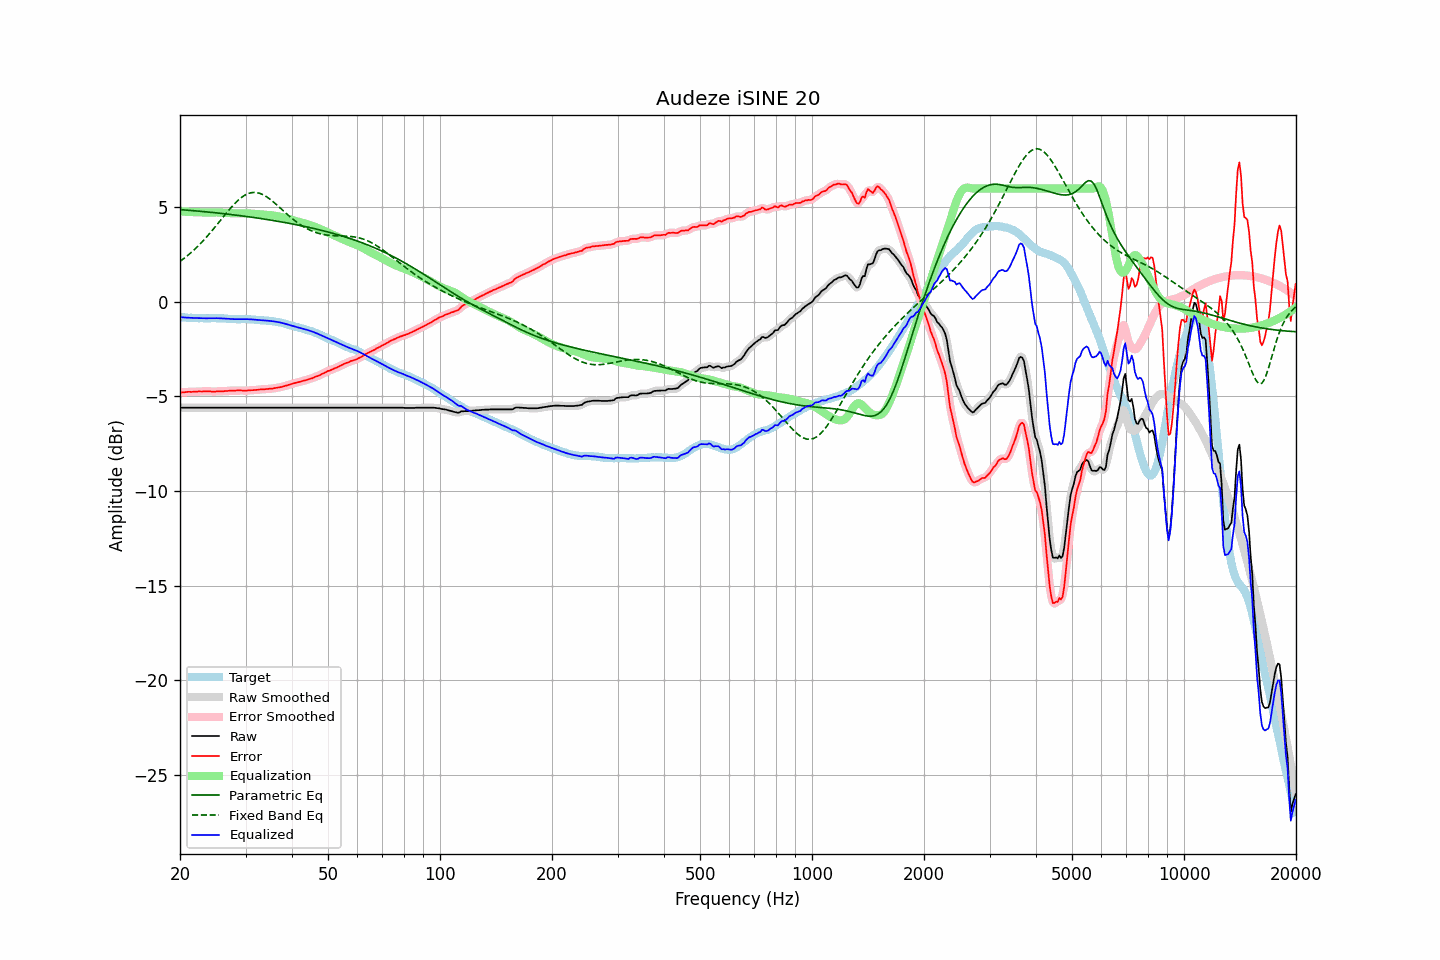

The file beside this chart, header and first rows:
frequency, raw, error, smoothed, error_smoothed, equalization, parametric_eq, fixed_band_eq, equalized_raw, equalized_smoothed, target
20.00, -5.60, -4.80, -5.60, -4.80, 4.79, 4.88, 2.14, -0.80, -0.80, -0.80
20.20, -5.60, -4.78, -5.60, -4.79, 4.79, 4.88, 2.21, -0.81, -0.81, -0.81
20.40, -5.60, -4.78, -5.60, -4.78, 4.78, 4.87, 2.27, -0.82, -0.82, -0.81
20.61, -5.60, -4.77, -5.60, -4.77, 4.77, 4.86, 2.34, -0.82, -0.82, -0.82
20.81, -5.60, -4.76, -5.60, -4.76, 4.77, 4.86, 2.40, -0.83, -0.83, -0.83
21.02, -5.60, -4.75, -5.60, -4.76, 4.76, 4.85, 2.47, -0.83, -0.83, -0.84
21.23, -5.60, -4.75, -5.60, -4.75, 4.76, 4.84, 2.54, -0.84, -0.84, -0.84
21.44, -5.60, -4.76, -5.60, -4.76, 4.75, 4.84, 2.62, -0.84, -0.84, -0.83
21.66, -5.60, -4.75, -5.60, -4.75, 4.75, 4.83, 2.70, -0.85, -0.85, -0.84
21.87, -5.60, -4.75, -5.60, -4.75, 4.75, 4.82, 2.77, -0.85, -0.85, -0.84
22.09, -5.60, -4.74, -5.60, -4.74, 4.74, 4.81, 2.85, -0.85, -0.85, -0.86
22.31, -5.60, -4.74, -5.60, -4.74, 4.74, 4.81, 2.94, -0.86, -0.86, -0.86
22.54, -5.60, -4.73, -5.60, -4.74, 4.74, 4.80, 3.02, -0.86, -0.86, -0.87
22.76, -5.60, -4.74, -5.60, -4.74, 4.73, 4.79, 3.11, -0.86, -0.86, -0.86
22.99, -5.60, -4.74, -5.60, -4.73, 4.73, 4.78, 3.20, -0.87, -0.87, -0.86
23.22, -5.60, -4.73, -5.60, -4.73, 4.73, 4.77, 3.29, -0.87, -0.87, -0.87
23.45, -5.60, -4.73, -5.60, -4.73, 4.73, 4.77, 3.38, -0.87, -0.87, -0.87
23.69, -5.60, -4.73, -5.60, -4.72, 4.73, 4.76, 3.48, -0.86, -0.86, -0.87
23.92, -5.60, -4.72, -5.60, -4.73, 4.73, 4.75, 3.58, -0.86, -0.86, -0.87
24.16, -5.60, -4.73, -5.60, -4.73, 4.73, 4.74, 3.68, -0.86, -0.86, -0.86
24.40, -5.60, -4.74, -5.60, -4.74, 4.73, 4.73, 3.78, -0.86, -0.86, -0.85
24.65, -5.60, -4.74, -5.60, -4.74, 4.74, 4.72, 3.88, -0.86, -0.86, -0.85
24.89, -5.60, -4.74, -5.60, -4.74, 4.74, 4.72, 3.98, -0.86, -0.86, -0.85
25.14, -5.60, -4.73, -5.60, -4.73, 4.74, 4.71, 4.09, -0.86, -0.86, -0.87
25.39, -5.60, -4.73, -5.60, -4.73, 4.73, 4.70, 4.19, -0.86, -0.86, -0.87
25.65, -5.60, -4.73, -5.60, -4.73, 4.73, 4.69, 4.30, -0.87, -0.87, -0.87
25.91, -5.60, -4.73, -5.60, -4.73, 4.73, 4.68, 4.40, -0.87, -0.87, -0.87
26.16, -5.60, -4.73, -5.60, -4.72, 4.72, 4.67, 4.51, -0.88, -0.88, -0.87
26.43, -5.60, -4.71, -5.60, -4.72, 4.71, 4.66, 4.61, -0.88, -0.88, -0.88
26.69, -5.60, -4.71, -5.60, -4.71, 4.71, 4.65, 4.71, -0.89, -0.89, -0.88
26.96, -5.60, -4.70, -5.60, -4.70, 4.70, 4.64, 4.82, -0.89, -0.89, -0.89
27.23, -5.60, -4.69, -5.60, -4.69, 4.70, 4.63, 4.92, -0.90, -0.90, -0.90
27.50, -5.60, -4.69, -5.60, -4.69, 4.69, 4.62, 5.01, -0.90, -0.90, -0.91
27.77, -5.60, -4.69, -5.60, -4.69, 4.69, 4.61, 5.11, -0.91, -0.91, -0.91
28.05, -5.60, -4.69, -5.60, -4.69, 4.68, 4.60, 5.20, -0.91, -0.91, -0.91
28.33, -5.60, -4.69, -5.60, -4.68, 4.68, 4.59, 5.28, -0.91, -0.91, -0.91
28.62, -5.60, -4.67, -5.60, -4.68, 4.68, 4.58, 5.37, -0.91, -0.91, -0.92
28.90, -5.60, -4.68, -5.60, -4.68, 4.68, 4.57, 5.44, -0.91, -0.91, -0.91
29.19, -5.60, -4.68, -5.60, -4.68, 4.68, 4.56, 5.51, -0.91, -0.91, -0.91
29.48, -5.60, -4.69, -5.60, -4.69, 4.69, 4.55, 5.57, -0.91, -0.91, -0.91
29.78, -5.60, -4.69, -5.60, -4.69, 4.69, 4.53, 5.63, -0.91, -0.91, -0.91
30.08, -5.60, -4.69, -5.60, -4.69, 4.68, 4.52, 5.68, -0.91, -0.91, -0.90
30.38, -5.60, -4.68, -5.60, -4.69, 4.68, 4.51, 5.72, -0.91, -0.91, -0.91
30.68, -5.60, -4.68, -5.60, -4.68, 4.68, 4.50, 5.75, -0.92, -0.92, -0.91
30.99, -5.60, -4.67, -5.60, -4.67, 4.68, 4.49, 5.77, -0.92, -0.92, -0.93
31.30, -5.60, -4.67, -5.60, -4.67, 4.67, 4.48, 5.78, -0.93, -0.93, -0.93
31.61, -5.60, -4.66, -5.60, -4.66, 4.66, 4.46, 5.79, -0.93, -0.93, -0.93
31.93, -5.60, -4.65, -5.60, -4.66, 4.65, 4.45, 5.79, -0.94, -0.94, -0.94
32.24, -5.60, -4.65, -5.60, -4.65, 4.65, 4.44, 5.78, -0.95, -0.95, -0.95
32.57, -5.60, -4.64, -5.60, -4.64, 4.64, 4.43, 5.76, -0.96, -0.96, -0.96
32.89, -5.60, -4.62, -5.60, -4.63, 4.63, 4.41, 5.73, -0.96, -0.96, -0.97
33.22, -5.60, -4.62, -5.60, -4.62, 4.63, 4.40, 5.70, -0.97, -0.97, -0.97
33.55, -5.60, -4.62, -5.60, -4.62, 4.62, 4.39, 5.66, -0.98, -0.98, -0.98
33.89, -5.60, -4.62, -5.60, -4.61, 4.61, 4.38, 5.61, -0.98, -0.98, -0.98
34.23, -5.60, -4.60, -5.60, -4.61, 4.61, 4.36, 5.55, -0.99, -0.99, -0.99
34.57, -5.60, -4.60, -5.60, -4.60, 4.60, 4.35, 5.50, -1.00, -1.00, -1.00
34.92, -5.60, -4.59, -5.60, -4.59, 4.59, 4.33, 5.43, -1.00, -1.00, -1.01
35.27, -5.60, -4.59, -5.60, -4.58, 4.58, 4.32, 5.37, -1.01, -1.01, -1.00
35.62, -5.60, -4.57, -5.60, -4.57, 4.57, 4.31, 5.30, -1.02, -1.02, -1.03
35.97, -5.60, -4.56, -5.60, -4.56, 4.56, 4.29, 5.22, -1.04, -1.04, -1.04
... 635 more rows
